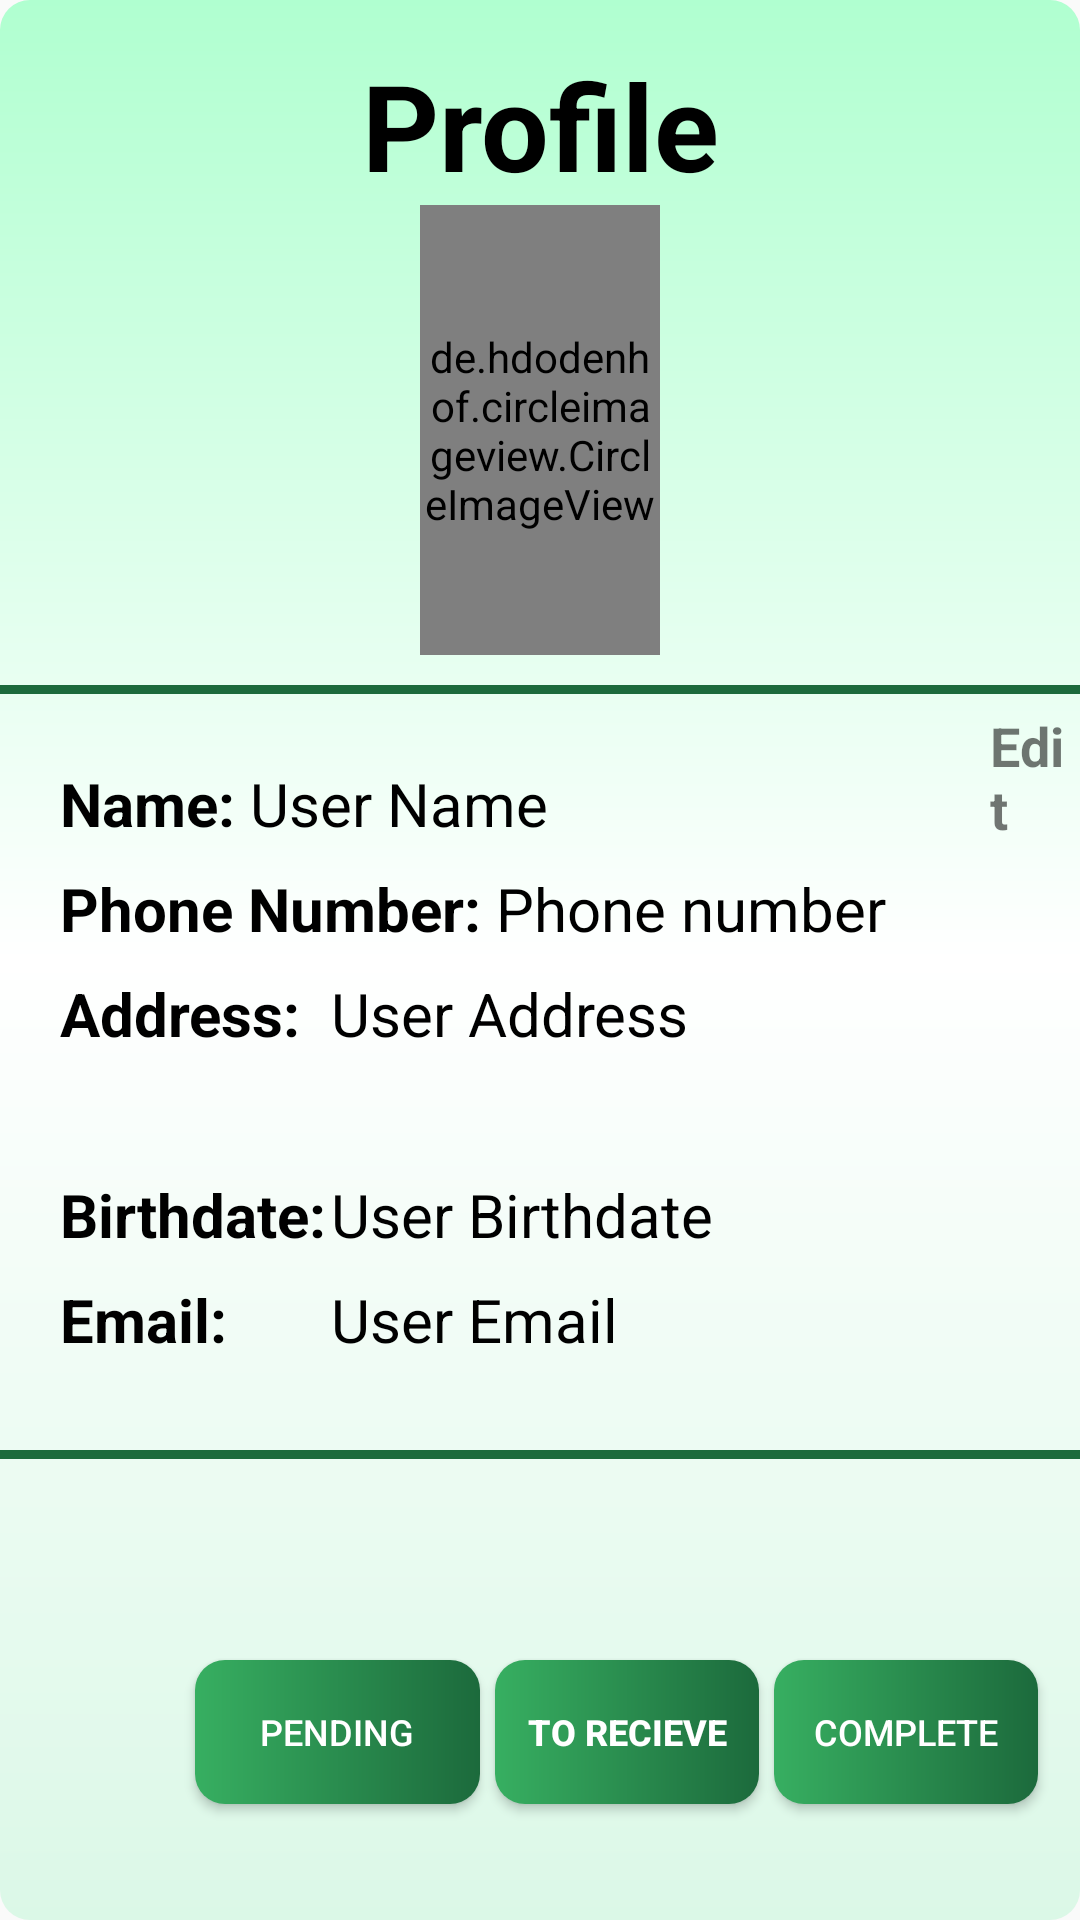

Reconstruct the res/layout file that produces this screen, plus the resources it refers to.
<!-- AndroidManifest.xml: application theme Theme.SellIT -->
<!-- res/layout/activity_user_profile.xml -->
<?xml version="1.0" encoding="utf-8"?>
<RelativeLayout xmlns:android="http://schemas.android.com/apk/res/android"
    xmlns:app="http://schemas.android.com/apk/res-auto"
    xmlns:tools="http://schemas.android.com/tools"
    android:layout_width="match_parent"
    android:layout_height="match_parent"
    android:background="@drawable/background3"
    tools:context=".UserProfile">

    <TextView
        android:id="@+id/acc_txt"
        android:layout_width="match_parent"
        android:layout_height="wrap_content"
        android:layout_marginTop="15dp"
        android:gravity="center"
        android:text="Profile"
        android:textColor="@color/black"
        android:textSize="40sp"
        android:textStyle="bold" />

    <de.hdodenhof.circleimageview.CircleImageView
        android:id="@+id/profile_image"
        android:layout_width="150dp"
        android:layout_height="150dp"
        android:layout_below="@+id/acc_txt"
        android:layout_marginLeft="140dp"
        android:layout_marginRight="140dp"
        android:src="@drawable/acc_icon"
        app:civ_border_color="#FF000000"
        app:civ_border_width="2dp" />

    <TextView
        android:id="@+id/top_line"
        android:layout_width="match_parent"
        android:layout_height="3dp"
        android:layout_below="@id/profile_image"
        android:layout_marginTop="10dp"
        android:background="#1c6a3c" />

    <TextView
        android:id="@+id/textView3"
        android:layout_width="wrap_content"
        android:layout_height="wrap_content"
        android:layout_marginTop="36dp"
        android:text="Name: "
        android:layout_below="@+id/profile_image"
        android:textColor="@color/black"
        android:textSize="20sp"
        android:textStyle="bold"
        android:layout_marginLeft="20dp"/>

    <TextView
        android:id="@+id/acc_username"
        android:layout_width="wrap_content"
        android:layout_height="wrap_content"
        android:text="User Name "
        android:layout_marginTop="36dp"
        android:textColor="@color/black"
        android:textSize="20sp"
        android:layout_below="@+id/profile_image"
        android:layout_toRightOf="@+id/textView3"/>

    <TextView
        android:id="@+id/textView4"
        android:layout_width="wrap_content"
        android:layout_height="wrap_content"
        android:layout_marginTop="8dp"
        android:text="Phone Number: "
        android:textColor="@color/black"
        android:textSize="20sp"
        android:layout_below="@+id/textView3"
        android:textStyle="bold"
        android:layout_marginLeft="20dp"/>

    <TextView
        android:id="@+id/acc_phonenumber"
        android:layout_width="wrap_content"
        android:layout_height="wrap_content"
        android:text="Phone number "
        android:textColor="@color/black"
        android:textSize="20sp"
        android:layout_marginTop="8dp"
        android:layout_toRightOf="@id/textView4"
        android:layout_below="@+id/acc_username"/>

    <TextView
        android:id="@+id/textView5"
        android:layout_width="wrap_content"
        android:layout_height="wrap_content"
        android:layout_below="@+id/textView4"
        android:layout_marginLeft="20dp"
        android:layout_marginTop="8dp"
        android:text="Address: "
        android:textColor="@color/black"
        android:textSize="20sp"
        android:textStyle="bold" />

    <TextView
        android:id="@+id/acc_address"
        android:layout_width="wrap_content"
        android:layout_height="wrap_content"
        android:layout_below="@+id/acc_phonenumber"
        android:layout_marginTop="8dp"
        android:layout_toRightOf="@+id/textView5"
        android:text="User Address "
        android:layout_marginLeft="5dp"
        android:textColor="@color/black"
        android:textSize="20sp" />

    <TextView
        android:id="@+id/textView6"
        android:layout_width="wrap_content"
        android:layout_height="wrap_content"
        android:layout_below="@+id/textView5"
        android:layout_marginLeft="20dp"
        android:layout_marginTop="40dp"
        android:text="Birthdate: "
        android:textColor="@color/black"
        android:textSize="20sp"
        android:textStyle="bold" />

    <TextView
        android:id="@+id/acc_Age"
        android:layout_width="wrap_content"
        android:layout_height="wrap_content"
        android:layout_below="@+id/textView5"
        android:layout_marginTop="40dp"
        android:layout_toRightOf="@+id/textView5"
        android:text="User Birthdate "
        android:textColor="@color/black"
        android:layout_marginLeft="5dp"
        android:textSize="20sp" />

    <TextView
        android:id="@+id/textView7"
        android:layout_width="wrap_content"
        android:layout_height="wrap_content"
        android:layout_below="@+id/textView6"
        android:layout_marginLeft="20dp"
        android:layout_marginTop="8dp"
        android:text="Email: "
        android:textColor="@color/black"
        android:textSize="20sp"
        android:textStyle="bold" />

    <TextView
        android:id="@+id/acc_email"
        android:layout_width="wrap_content"
        android:layout_height="wrap_content"
        android:layout_below="@+id/acc_Age"
        android:layout_marginTop="8dp"
        android:layout_toRightOf="@+id/textView5"
        android:text="User Email "
        android:layout_marginLeft="5dp"
        android:textColor="@color/black"
        android:textSize="20sp" />

    <TextView
        android:id="@+id/bottom_line"
        android:layout_width="match_parent"
        android:layout_height="3dp"
        android:layout_below="@id/acc_email"
        android:layout_marginTop="30dp"
        android:background="#1c6a3c" />

    <Button
        android:id="@+id/pending"
        android:layout_width="95dp"
        android:layout_height="wrap_content"
        android:layout_below="@+id/acc_email"
        android:layout_marginLeft="65dp"
        android:layout_marginTop="100dp"
        android:background="@drawable/user_button_color"
        android:text="PENDING"
        android:textColor="@color/white"
        android:textSize="12sp" />

    <Button
        android:id="@+id/recieve"
        android:layout_width="wrap_content"
        android:layout_height="wrap_content"
        android:layout_below="@+id/acc_email"
        android:layout_marginLeft="5dp"
        android:layout_marginTop="100dp"
        android:layout_toRightOf="@+id/pending"
        android:background="@drawable/user_button_color"
        android:text="To RECIEVE"
        android:textColor="@color/white"
        android:textSize="12sp"
        android:textStyle="bold" />

    <Button
        android:id="@+id/complete"
        android:layout_width="wrap_content"
        android:layout_height="wrap_content"
        android:layout_below="@+id/acc_email"
        android:layout_marginLeft="5dp"
        android:layout_marginTop="100dp"
        android:layout_toRightOf="@+id/recieve"
        android:textColor="@color/white"
        android:background="@drawable/user_button_color"
        android:text="Complete"
        android:textSize="12sp" />

    <TextView
        android:id="@+id/edit_btn"
        android:layout_width="wrap_content"
        android:layout_height="wrap_content"
        android:layout_below="@+id/top_line"
        android:layout_marginLeft="330dp"
        android:layout_marginTop="5dp"
        android:drawableLeft="@drawable/edit_ic"
        android:text="Edit"
        android:textSize="18dp"
        android:textStyle="bold" />










</RelativeLayout>
<!-- resources referenced by this layout -->
<resources>
  <!-- drawable acc_icon: png bitmap (drawable-v24, 58563 bytes) -->
  <!-- drawable background3 (drawable) -->
  <?xml version="1.0" encoding="utf-8"?>
  <shape xmlns:android="http://schemas.android.com/apk/res/android">
      <solid android:color="#37af61"/>
      <corners android:radius="10dp"/>
      <gradient
          android:angle="90"
          android:endColor="#b0ffd0"
          android:centerColor="@color/white"
          android:startColor="#dbf8e7"
          android:type="linear" />
  
  </shape>
  <!-- drawable user_button_color (drawable) -->
  <?xml version="1.0" encoding="utf-8"?>
  <shape xmlns:android="http://schemas.android.com/apk/res/android">
      <solid android:color="#37af61"/>
      <corners android:radius="10dp"/>
      <gradient
          android:angle="180"
          android:endColor="#37af61"
          android:startColor="#1c6a3c"
          android:type="linear" />
  
  </shape>
  <style name="Theme.SellIT" parent="Theme.AppCompat.DayNight.DarkActionBar">
          
          <item name="colorPrimary">@color/purple_500</item>
          <item name="colorPrimaryVariant">@color/purple_700</item>
          <item name="colorOnPrimary">@color/white</item>
  
  
          
          <item name="colorSecondary">@color/teal_200</item>
          <item name="colorSecondaryVariant">@color/teal_700</item>
          <item name="colorOnSecondary">@color/black</item>
          
          <item name="android:statusBarColor" tools:targetApi="l">?attr/colorPrimaryVariant</item>
          
      </style>
  <!-- not gathered from this repository: default colours our renderer supplied (Android Studio template values) -->
  <color name="purple_500">#FF6200EE</color>
  <color name="purple_700">#FF3700B3</color>
  <color name="teal_200">#FF03DAC5</color>
  <color name="teal_700">#FF018786</color>
  <color name="black">#FF000000</color>
  <color name="white">#FFFFFFFF</color>
</resources>
